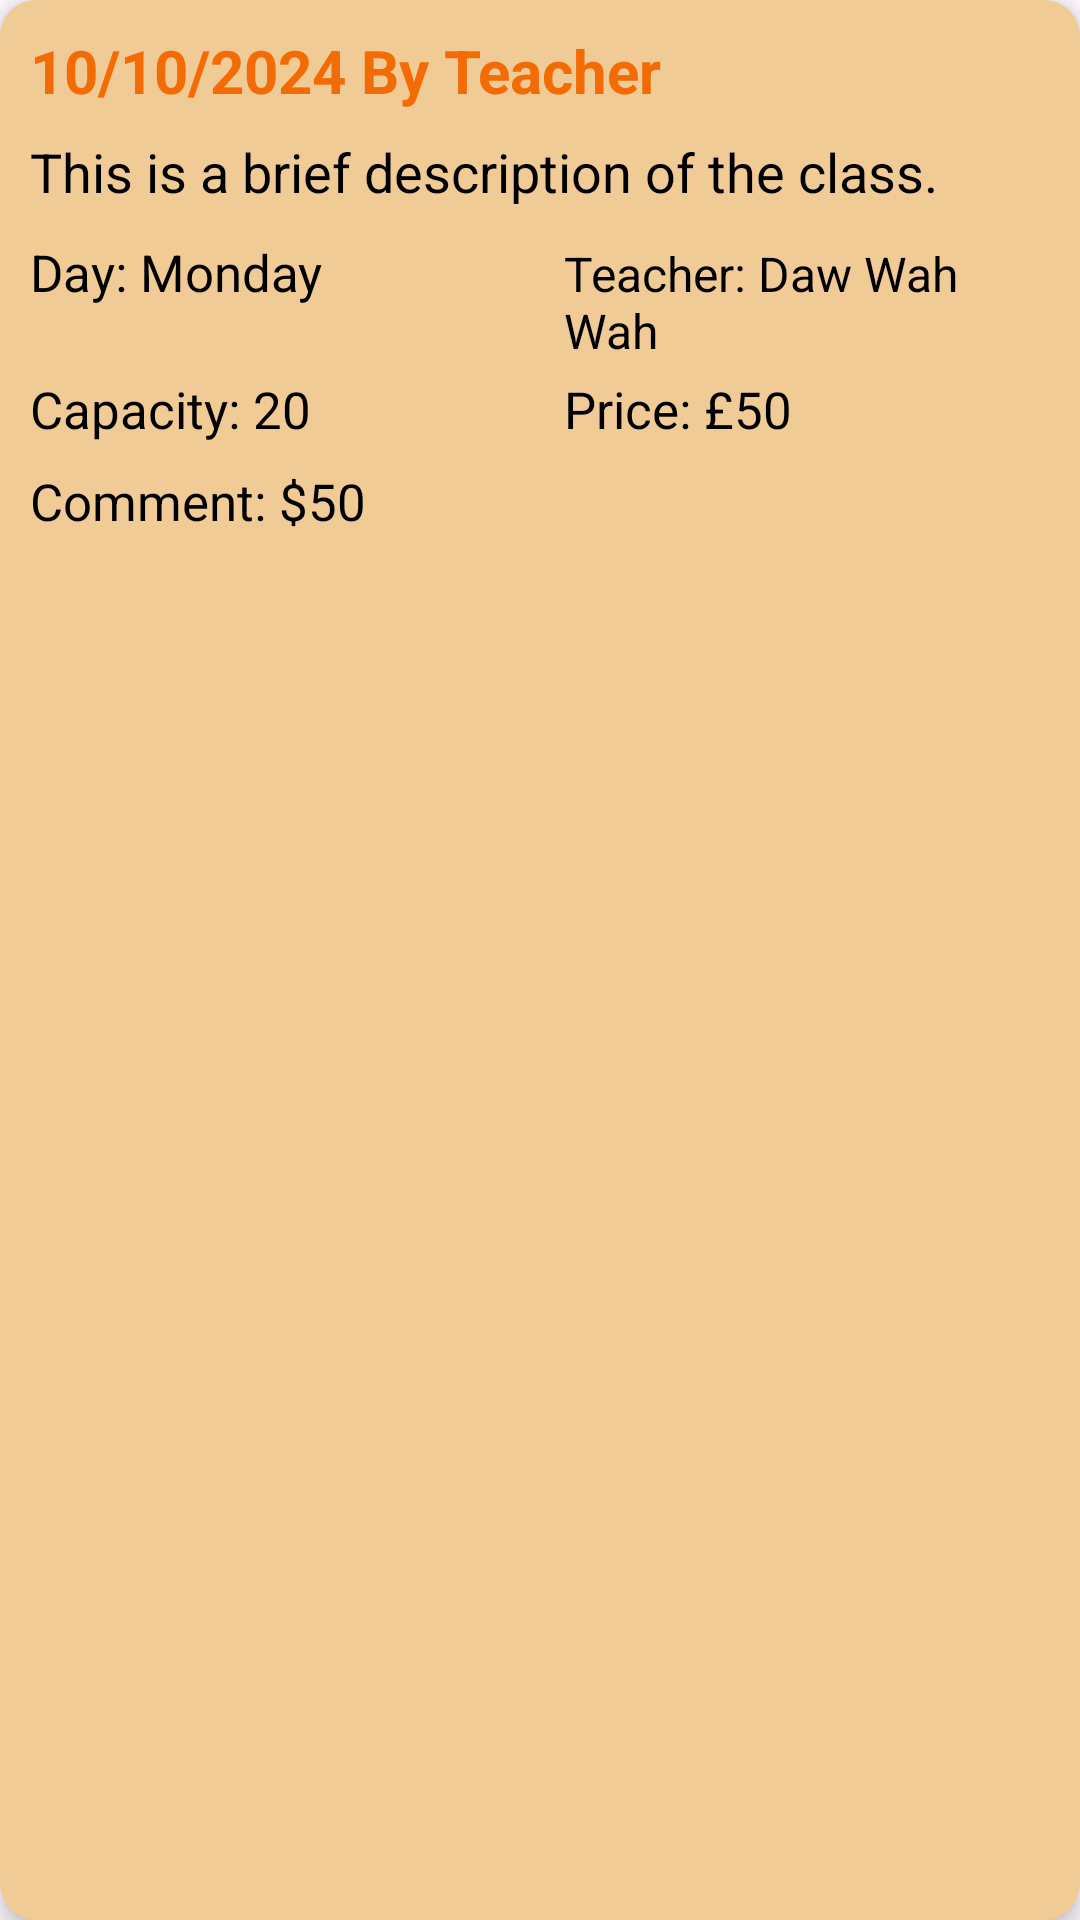

Layout XML and referenced resources for this Android screen:
<!-- AndroidManifest.xml: application theme Theme.UniversalYoga -->
<!-- res/layout/class_brief_view.xml -->
<?xml version="1.0" encoding="utf-8"?>
<LinearLayout xmlns:android="http://schemas.android.com/apk/res/android"
    android:layout_width="match_parent"
    android:layout_height="wrap_content"
    android:background="@drawable/card_background"
    android:orientation="vertical"
    android:padding="10dp"
    android:layout_margin="10dp"
    android:elevation="4dp">

    
    <TextView
        android:id="@+id/tvClassTitle"
        android:layout_width="wrap_content"
        android:layout_height="wrap_content"
        android:text="10/10/2024 By Teacher"
        android:textSize="20sp"
        android:textStyle="bold"
        android:textColor="@color/primary_text"
        android:layout_marginBottom="8dp" />

    
    <TextView
        android:id="@+id/tvClassDescription"
        android:layout_width="wrap_content"
        android:layout_height="wrap_content"
        android:text="This is a brief description of the class."
        android:textSize="18sp"
        android:textColor="@color/black"
        android:layout_marginBottom="10dp" />


    
    <LinearLayout
        android:layout_width="match_parent"
        android:layout_height="wrap_content"
        android:layout_marginBottom="5dp"
        android:orientation="horizontal">

        
        <TextView
            android:id="@+id/tvClassDay"
            android:layout_weight="1"
            android:layout_width="0dp"
            android:layout_height="wrap_content"
            android:text="Day: Monday"
            android:textSize="17sp"
            android:textColor="@color/black"
            android:layout_marginEnd="16dp" />

        
        <TextView
            android:id="@+id/tvTeacher"
            android:layout_weight="1"
            android:layout_width="0dp"
            android:layout_height="wrap_content"
            android:text="Teacher: Daw Wah Wah"
            android:textSize="16sp"
            android:textColor="@color/black" />
    </LinearLayout>

    <LinearLayout
        android:layout_width="match_parent"
        android:layout_height="wrap_content"
        android:orientation="horizontal">

        
        <TextView
            android:id="@+id/tvClassCapacity"
            android:layout_weight="1"
            android:layout_width="0dp"
            android:layout_height="wrap_content"
            android:text="Capacity: 20"
            android:textSize="17sp"
            android:textColor="@color/black"
            android:layout_marginEnd="16dp" />

        
        <TextView
            android:id="@+id/tvClassPrice"
            android:layout_weight="1"
            android:layout_width="0dp"
            android:layout_height="wrap_content"
            android:text="Price: £50"
            android:textSize="17sp"
            android:textColor="@color/black" />
    </LinearLayout>

    <TextView
        android:id="@+id/tvComment"
        android:layout_width="wrap_content"
        android:layout_height="wrap_content"
        android:text="Comment: $50"
        android:textSize="17sp"
        android:layout_marginTop="8dp"
        android:textColor="@color/black" />

</LinearLayout>
<!-- resources referenced by this layout -->
<resources>
  <color name="black">#FF000000</color>
  <color name="primary_text">#F26B04</color>
  <!-- drawable card_background (drawable) -->
  <shape xmlns:android="http://schemas.android.com/apk/res/android">
      <solid android:color="@color/course_background" />
  
      <corners android:radius="12dp" />
  
      <padding
          android:left="8dp"
          android:top="8dp"
          android:right="8dp"
          android:bottom="8dp" />
  
      <shadowColor android:color="@color/gray" />
  
  </shape>
  <style name="Theme.UniversalYoga" parent="Base.Theme.UniversalYoga" />
  <color name="course_background">#F0CB96</color>
  <color name="gray">#595757</color>
  <style name="Base.Theme.UniversalYoga" parent="Theme.Material3.DayNight">
          
           <item name="android:textColor">@color/primary_text</item>
      </style>
</resources>
